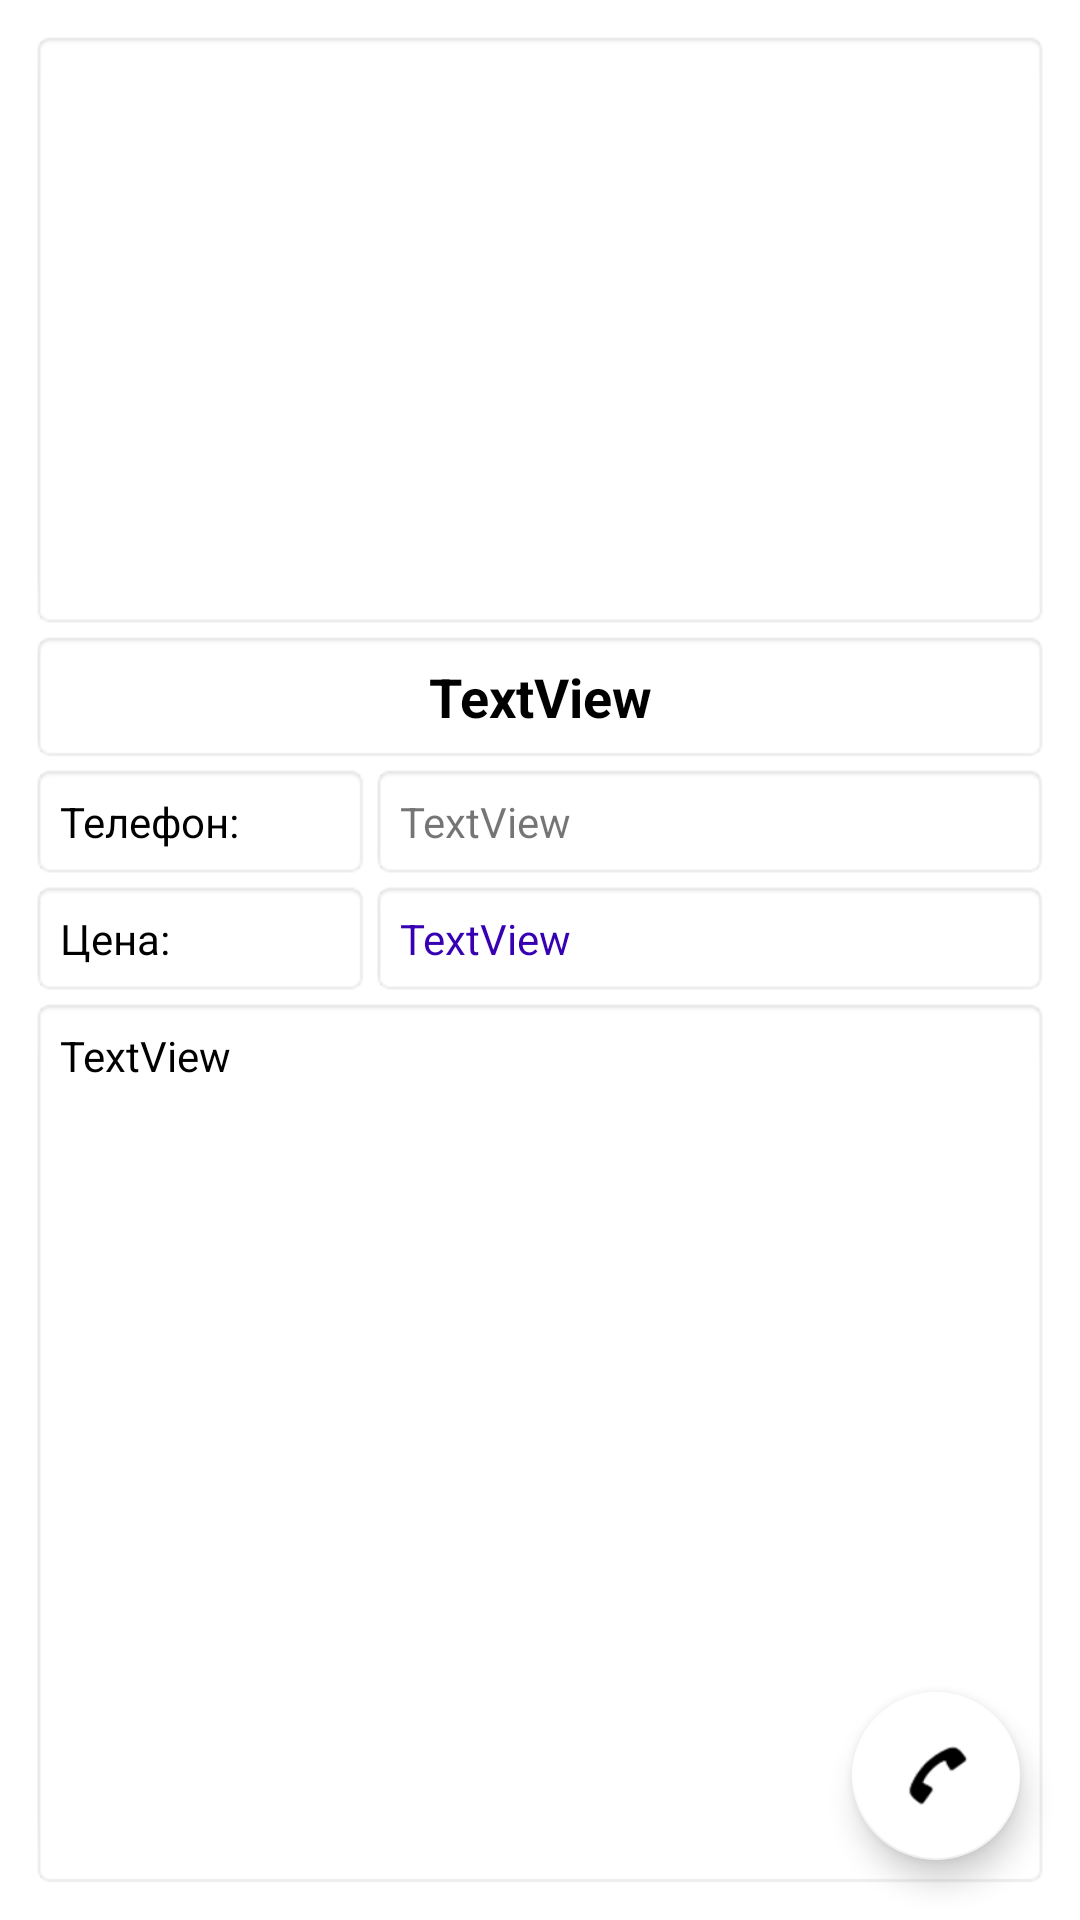

The Android layout XML behind this screen, and the referenced resources:
<!-- AndroidManifest.xml: application theme Theme.YouTableAnapa -->
<!-- res/layout/show_layout_activity.xml -->
<?xml version="1.0" encoding="utf-8"?>
<androidx.constraintlayout.widget.ConstraintLayout xmlns:android="http://schemas.android.com/apk/res/android"
    xmlns:app="http://schemas.android.com/apk/res-auto"
    xmlns:tools="http://schemas.android.com/tools"
    android:layout_width="match_parent"
    android:layout_height="match_parent"
    tools:context=".ShowLayoutActivity">

    <LinearLayout
        android:id="@+id/linearLayout"
        android:layout_width="0dp"
        android:layout_height="wrap_content"
        android:orientation="horizontal"
        app:layout_constraintEnd_toEndOf="@+id/imMain"
        app:layout_constraintStart_toStartOf="@+id/imMain"
        app:layout_constraintTop_toBottomOf="@+id/tvTitle1">

        <TextView
            android:id="@+id/tvPriceDisc"
            android:layout_width="match_parent"
            android:layout_height="wrap_content"
            android:layout_weight="2"
            android:background="@android:drawable/editbox_background"
            android:padding="10dp"
            android:text="@string/tel"
            android:textColor="#000000"
            android:textSize="14sp"
            android:textStyle="normal"
            app:layout_constraintEnd_toEndOf="@+id/imMain"
            app:layout_constraintStart_toStartOf="@+id/imMain"
            app:layout_constraintTop_toBottomOf="@+id/imMain" />

        <TextView
            android:id="@+id/tvPrice"
            android:layout_width="match_parent"
            android:layout_height="wrap_content"
            android:layout_weight="1"
            android:background="@android:drawable/editbox_background"
            android:padding="10dp"
            android:text="TextView"
            android:textColor="@color/green"
            android:textSize="14sp"
            android:textStyle="normal"
            app:layout_constraintEnd_toEndOf="@+id/imMain"
            app:layout_constraintStart_toStartOf="@+id/imMain"
            app:layout_constraintTop_toBottomOf="@+id/imMain" />

    </LinearLayout>

    <LinearLayout
        android:id="@+id/linearLayout2"
        android:layout_width="0dp"
        android:layout_height="wrap_content"
        android:orientation="horizontal"
        app:layout_constraintEnd_toEndOf="@+id/imMain"
        app:layout_constraintStart_toStartOf="@+id/imMain"
        app:layout_constraintTop_toBottomOf="@+id/linearLayout">

        <TextView
            android:id="@+id/tvTelDisc"
            android:layout_width="match_parent"
            android:layout_height="wrap_content"
            android:layout_weight="2"
            android:background="@android:drawable/editbox_background"
            android:padding="10dp"
            android:text="@string/price"
            android:textColor="#000000"
            android:textSize="14sp"
            android:textStyle="normal"
            app:layout_constraintEnd_toEndOf="@+id/imMain"
            app:layout_constraintStart_toStartOf="@+id/imMain"
            app:layout_constraintTop_toBottomOf="@+id/imMain" />

        <TextView
            android:id="@+id/tvTel"
            android:layout_width="match_parent"
            android:layout_height="wrap_content"
            android:layout_weight="1"
            android:background="@android:drawable/editbox_background"
            android:padding="10dp"
            android:text="TextView"
            android:textColor="@color/purple_700"
            android:textSize="14sp"
            android:textStyle="normal"
            app:layout_constraintEnd_toEndOf="@+id/imMain"
            app:layout_constraintStart_toStartOf="@+id/imMain"
            app:layout_constraintTop_toBottomOf="@+id/imMain" />

    </LinearLayout>

    <ImageView
        android:id="@+id/imMain"
        android:layout_width="0dp"
        android:layout_height="200dp"
        android:layout_marginStart="10dp"
        android:layout_marginTop="10dp"
        android:layout_marginEnd="10dp"
        android:background="@android:drawable/editbox_background"
        android:padding="10dp"
        app:layout_constraintEnd_toEndOf="parent"
        app:layout_constraintStart_toStartOf="parent"
        app:layout_constraintTop_toTopOf="parent"
        tools:srcCompat="@tools:sample/backgrounds/scenic" />

    <TextView
        android:id="@+id/tvTitle1"
        android:layout_width="0dp"
        android:layout_height="wrap_content"
        android:background="@android:drawable/editbox_background"
        android:gravity="center"
        android:padding="10dp"
        android:text="TextView"
        android:textColor="#000000"
        android:textSize="18sp"
        android:textStyle="bold"
        app:layout_constraintEnd_toEndOf="@+id/imMain"
        app:layout_constraintStart_toStartOf="@+id/imMain"
        app:layout_constraintTop_toBottomOf="@+id/imMain" />

    <TextView
        android:id="@+id/tvDisc1"
        android:layout_width="0dp"
        android:layout_height="0dp"
        android:layout_marginBottom="10dp"
        android:background="@android:drawable/editbox_background"
        android:padding="10dp"
        android:text="TextView"
        android:textColor="#000000"
        android:textSize="14sp"
        android:textStyle="normal"
        app:layout_constraintBottom_toBottomOf="parent"
        app:layout_constraintEnd_toEndOf="@+id/imMain"
        app:layout_constraintStart_toStartOf="@+id/imMain"
        app:layout_constraintTop_toBottomOf="@+id/linearLayout2" />

    <com.google.android.material.floatingactionbutton.FloatingActionButton
        android:id="@+id/floatingActionButton2"
        android:layout_width="wrap_content"
        android:layout_height="wrap_content"
        android:layout_marginEnd="20dp"
        android:layout_marginBottom="20dp"
        android:backgroundTint="@color/white"
        android:clickable="true"
        app:backgroundTint="#FFFFFF"
        app:layout_constraintBottom_toBottomOf="parent"
        app:layout_constraintEnd_toEndOf="parent"
        app:srcCompat="@android:drawable/sym_action_call" />

</androidx.constraintlayout.widget.ConstraintLayout>
<!-- resources referenced by this layout -->
<resources>
  <string name="price">Цена:</string>
  <string name="tel">Телефон:</string>
  <style name="Theme.YouTableAnapa" parent="Theme.MaterialComponents.DayNight.NoActionBar">
          
          <item name="colorPrimary">@color/purple_500</item>
          <item name="colorPrimaryVariant">@color/purple_700</item>
          <item name="colorOnPrimary">@color/white</item>
          
          <item name="colorSecondary">@color/teal_200</item>
          <item name="colorSecondaryVariant">@color/teal_700</item>
          <item name="colorOnSecondary">@color/black</item>
          
          <item name="android:statusBarColor" tools:targetApi="l">?attr/colorPrimaryVariant</item>
          
          <item name="android:windowFullscreen">true</item>
      </style>
  <!-- not gathered from this repository: default colours our renderer supplied (Android Studio template values) -->
  <color name="purple_500">#FF6200EE</color>
  <color name="purple_700">#FF3700B3</color>
  <color name="teal_200">#FF03DAC5</color>
  <color name="teal_700">#FF018786</color>
  <color name="black">#FF000000</color>
  <color name="white">#FFFFFFFF</color>
</resources>
